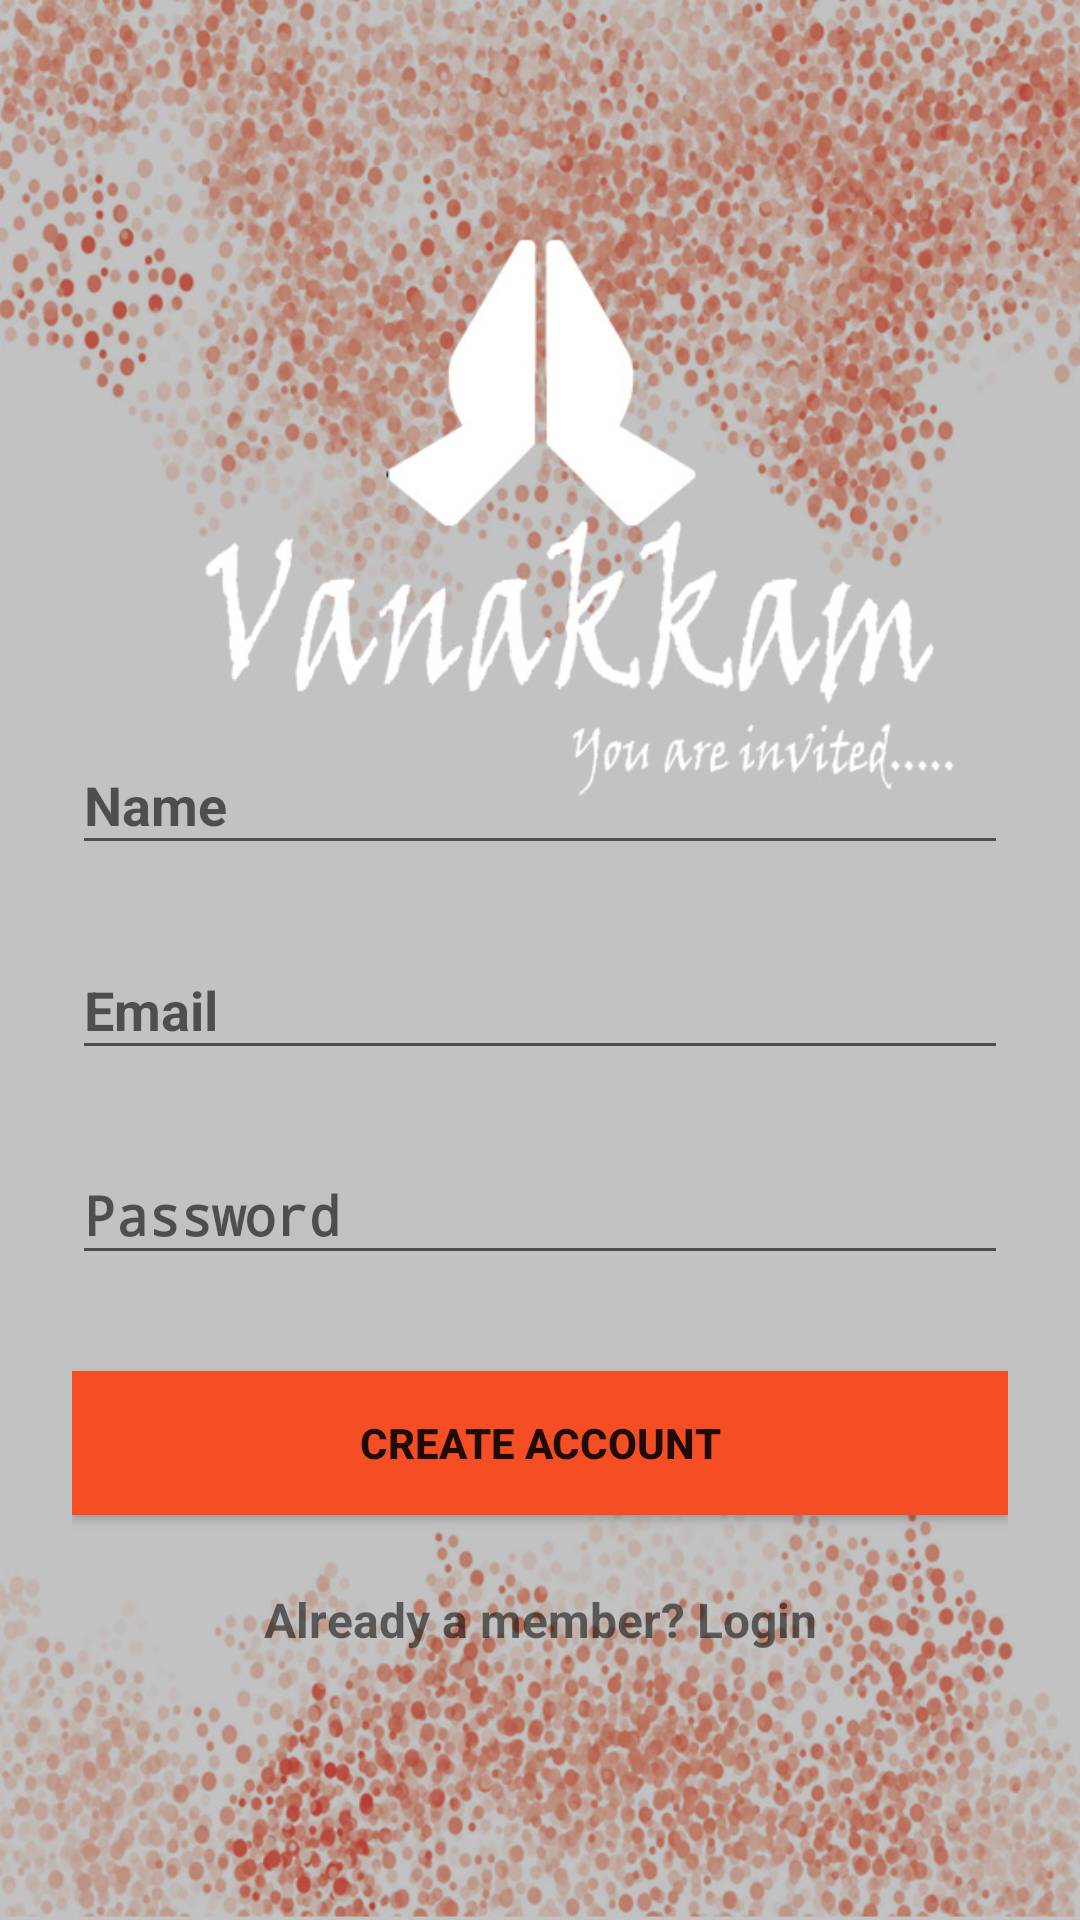

Write the Android layout XML for this screen, with the resource values it uses.
<!-- AndroidManifest.xml: application theme AppTheme -->
<!-- res/layout/content_register.xml -->
<?xml version="1.0" encoding="utf-8"?>
<LinearLayout
    xmlns:android="http://schemas.android.com/apk/res/android"
    android:orientation="vertical"
    android:layout_width="match_parent"
    android:layout_height="wrap_content"
    android:paddingTop="56dp"
    android:paddingLeft="24dp"
    android:paddingRight="24dp"
    android:background="@drawable/login">

    
    <android.support.design.widget.TextInputLayout
        android:layout_width="match_parent"
        android:layout_height="wrap_content"
        android:layout_marginTop="180dp"
        android:layout_marginBottom="8dp">
        <EditText android:id="@+id/input_name"
            android:layout_width="match_parent"
            android:layout_height="wrap_content"
            android:inputType="textCapWords"
            android:hint="Name"
            android:textStyle="bold"/>
    </android.support.design.widget.TextInputLayout>

    
    <android.support.design.widget.TextInputLayout
        android:layout_width="match_parent"
        android:layout_height="wrap_content"
        android:layout_marginTop="8dp"
        android:layout_marginBottom="8dp">
        <EditText android:id="@+id/input_email"
            android:layout_width="match_parent"
            android:layout_height="wrap_content"
            android:inputType="textEmailAddress"
            android:hint="Email"
            android:textStyle="bold"/>
    </android.support.design.widget.TextInputLayout>

    
    <android.support.design.widget.TextInputLayout
        android:layout_width="match_parent"
        android:layout_height="wrap_content"
        android:layout_marginTop="8dp"
        android:layout_marginBottom="8dp">
        <EditText android:id="@+id/input_password"
            android:layout_width="match_parent"
            android:layout_height="wrap_content"
            android:inputType="textPassword"
            android:hint="Password"
            android:textStyle="bold"/>
    </android.support.design.widget.TextInputLayout>

    
    <android.support.v7.widget.AppCompatButton
        android:id="@+id/btn_signup"
        android:layout_width="fill_parent"
        android:layout_height="wrap_content"
        android:layout_marginTop="24dp"
        android:layout_marginBottom="24dp"
        android:padding="12dp"
        android:text="Create Account"
        android:textStyle="bold"
        android:textAlignment="center"
        android:background="@color/login"/>

    <TextView android:id="@+id/link_login"
        android:layout_width="fill_parent"
        android:layout_height="wrap_content"
        android:layout_marginBottom="24dp"
        android:text="Already a member? Login"
        android:gravity="center"
        android:textSize="16dip"
        android:textStyle="bold"/>

</LinearLayout>
<!-- resources referenced by this layout -->
<resources>
  <color name="login">#f54e24</color>
  <!-- drawable login: jpg bitmap (drawable, 223094 bytes) -->
  <style name="AppTheme" parent="Theme.AppCompat.Light.DarkActionBar">
          
          <item name="colorPrimary">@color/colorPrimary</item>
          <item name="colorPrimaryDark">@color/colorPrimaryDark</item>
          <item name="colorAccent">@color/colorAccent</item>
      </style>
  <color name="colorPrimary">#3F51B5</color>
  <color name="colorPrimaryDark">#303F9F</color>
  <color name="colorAccent">#FF4081</color>
</resources>
